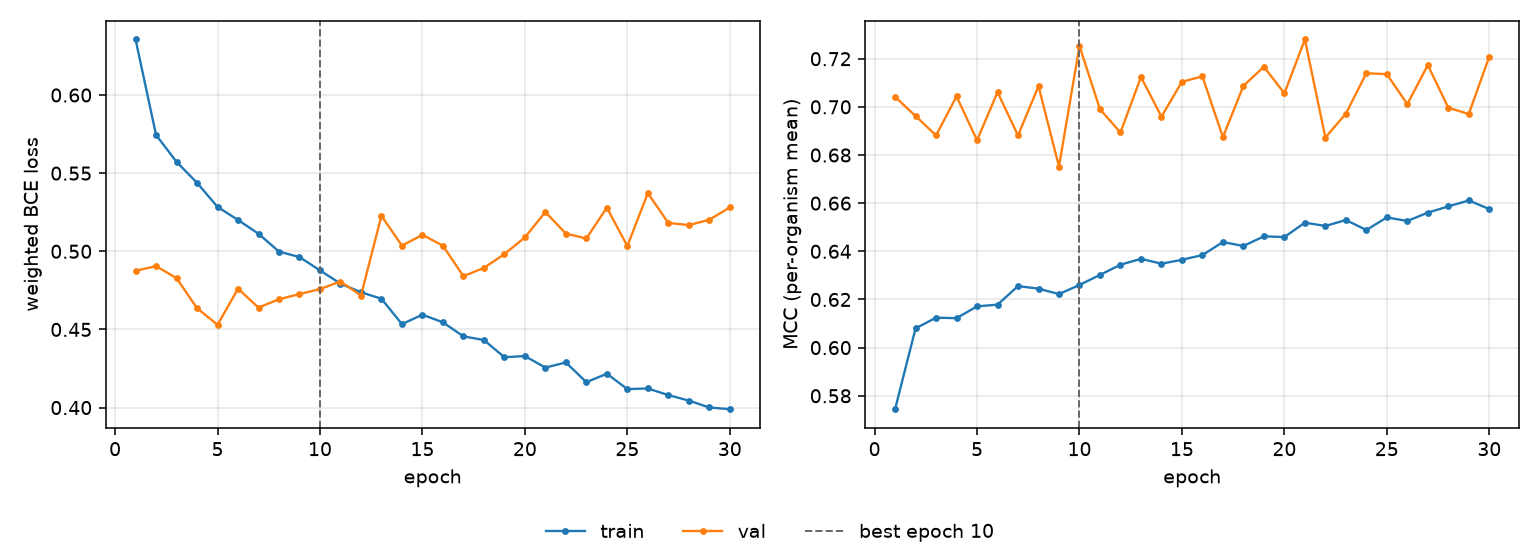

The table this chart was drawn from, first rows:
epoch, tr_loss, vl_loss, tr_mcc, vl_mcc, is_best
1, 0.6355, 0.4875, 0.5744, 0.7042, False
2, 0.5744, 0.4905, 0.608, 0.6962, False
3, 0.5572, 0.4828, 0.6124, 0.6881, False
4, 0.5438, 0.4636, 0.6122, 0.7044, False
5, 0.5284, 0.453, 0.6171, 0.6861, False
6, 0.52, 0.4761, 0.6178, 0.7061, False
7, 0.5112, 0.464, 0.6256, 0.6881, False
8, 0.4998, 0.4694, 0.6245, 0.7086, False
9, 0.4963, 0.4726, 0.6222, 0.6752, False
10, 0.4878, 0.4758, 0.626, 0.7253, True
11, 0.4793, 0.4807, 0.6302, 0.699, False
12, 0.4738, 0.4717, 0.6344, 0.6894, False
13, 0.4696, 0.5227, 0.6369, 0.7124, False
14, 0.4534, 0.5036, 0.6349, 0.696, False
15, 0.4594, 0.5105, 0.6365, 0.7104, False
16, 0.4545, 0.5036, 0.6384, 0.7126, False
17, 0.4456, 0.4841, 0.6439, 0.6874, False
18, 0.4432, 0.4894, 0.6422, 0.7087, False
19, 0.4322, 0.4982, 0.6462, 0.7167, False
20, 0.433, 0.5089, 0.6459, 0.7056, False
21, 0.4256, 0.5251, 0.6519, 0.728, False
22, 0.4289, 0.5113, 0.6505, 0.6873, False
23, 0.4162, 0.5082, 0.653, 0.6972, False
24, 0.4217, 0.5279, 0.6488, 0.714, False
25, 0.4118, 0.5034, 0.6541, 0.7136, False
26, 0.4122, 0.5372, 0.6526, 0.7011, False
27, 0.408, 0.5182, 0.6561, 0.7174, False
28, 0.4045, 0.5168, 0.6587, 0.6996, False
29, 0.4001, 0.5202, 0.6611, 0.697, False
30, 0.399, 0.5281, 0.6576, 0.7209, False
